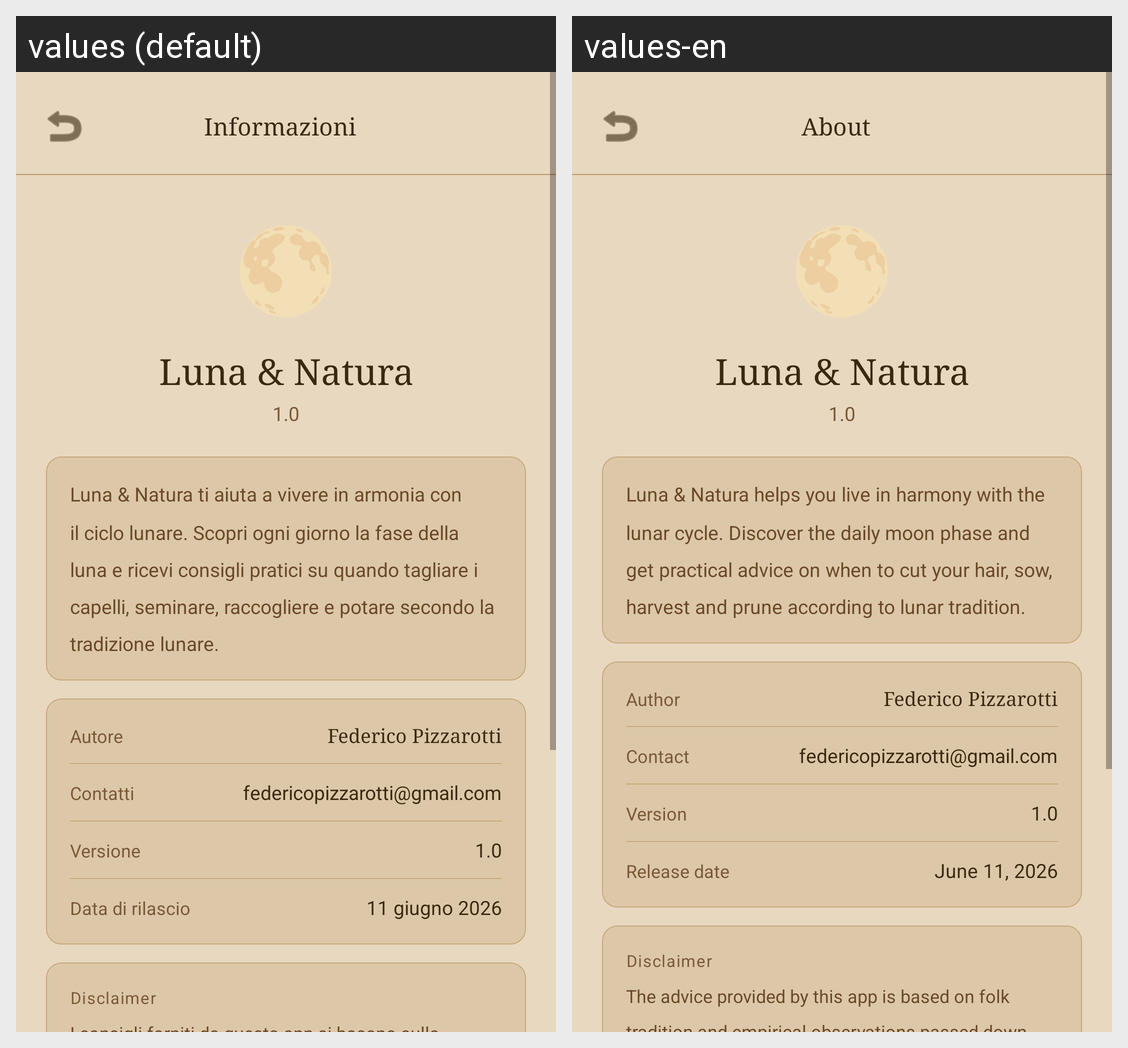

Here is an Android app screen in its default locale and in the app's own translations. Write out the translated-string differences for the strings that appear on this screen.
Android screen res/layout/activity_about.xml rendered under 2 locales, left to right: values (default), values-en. Device: Nexus 5 (rendered at 1080×1920; each locale shown at half size, 540×960, under a caption strip naming it); theme Theme.LunaNatura.
Strings drawn on this screen, with the default value and each locale's value (text and hints the layout hard-codes, and strings that could not be matched under every locale, appear in the picture but are not listed):

titolo_about
  values: Informazioni
  values-en: About

app_name
  values: Luna & Natura
  values-en: Luna & Natura

about_versione
  values: 1.0
  values-en: 1.0

about_descrizione
  values: Luna & Natura ti aiuta a vivere in armonia con il ciclo lunare. Scopri ogni giorno la fase della luna e ricevi consigli pratici su quando tagliare i capelli, seminare, raccogliere e potare secondo la tradizione lunare.
  values-en: Luna & Natura helps you live in harmony with the lunar cycle. Discover the daily moon phase and get practical advice on when to cut your hair, sow, harvest and prune according to lunar tradition.

about_label_autore
  values: Autore
  values-en: Author

about_autore
  values: Federico Pizzarotti
  values-en: Federico Pizzarotti

about_label_email
  values: Contatti
  values-en: Contact

about_email
  values: federicopizzarotti@gmail.com
  values-en: federicopizzarotti@gmail.com

about_label_versione
  values: Versione
  values-en: Version

about_label_data
  values: Data di rilascio
  values-en: Release date

about_data
  values: 11 giugno 2026
  values-en: June 11, 2026

about_label_disclaimer
  values: Disclaimer
  values-en: Disclaimer
